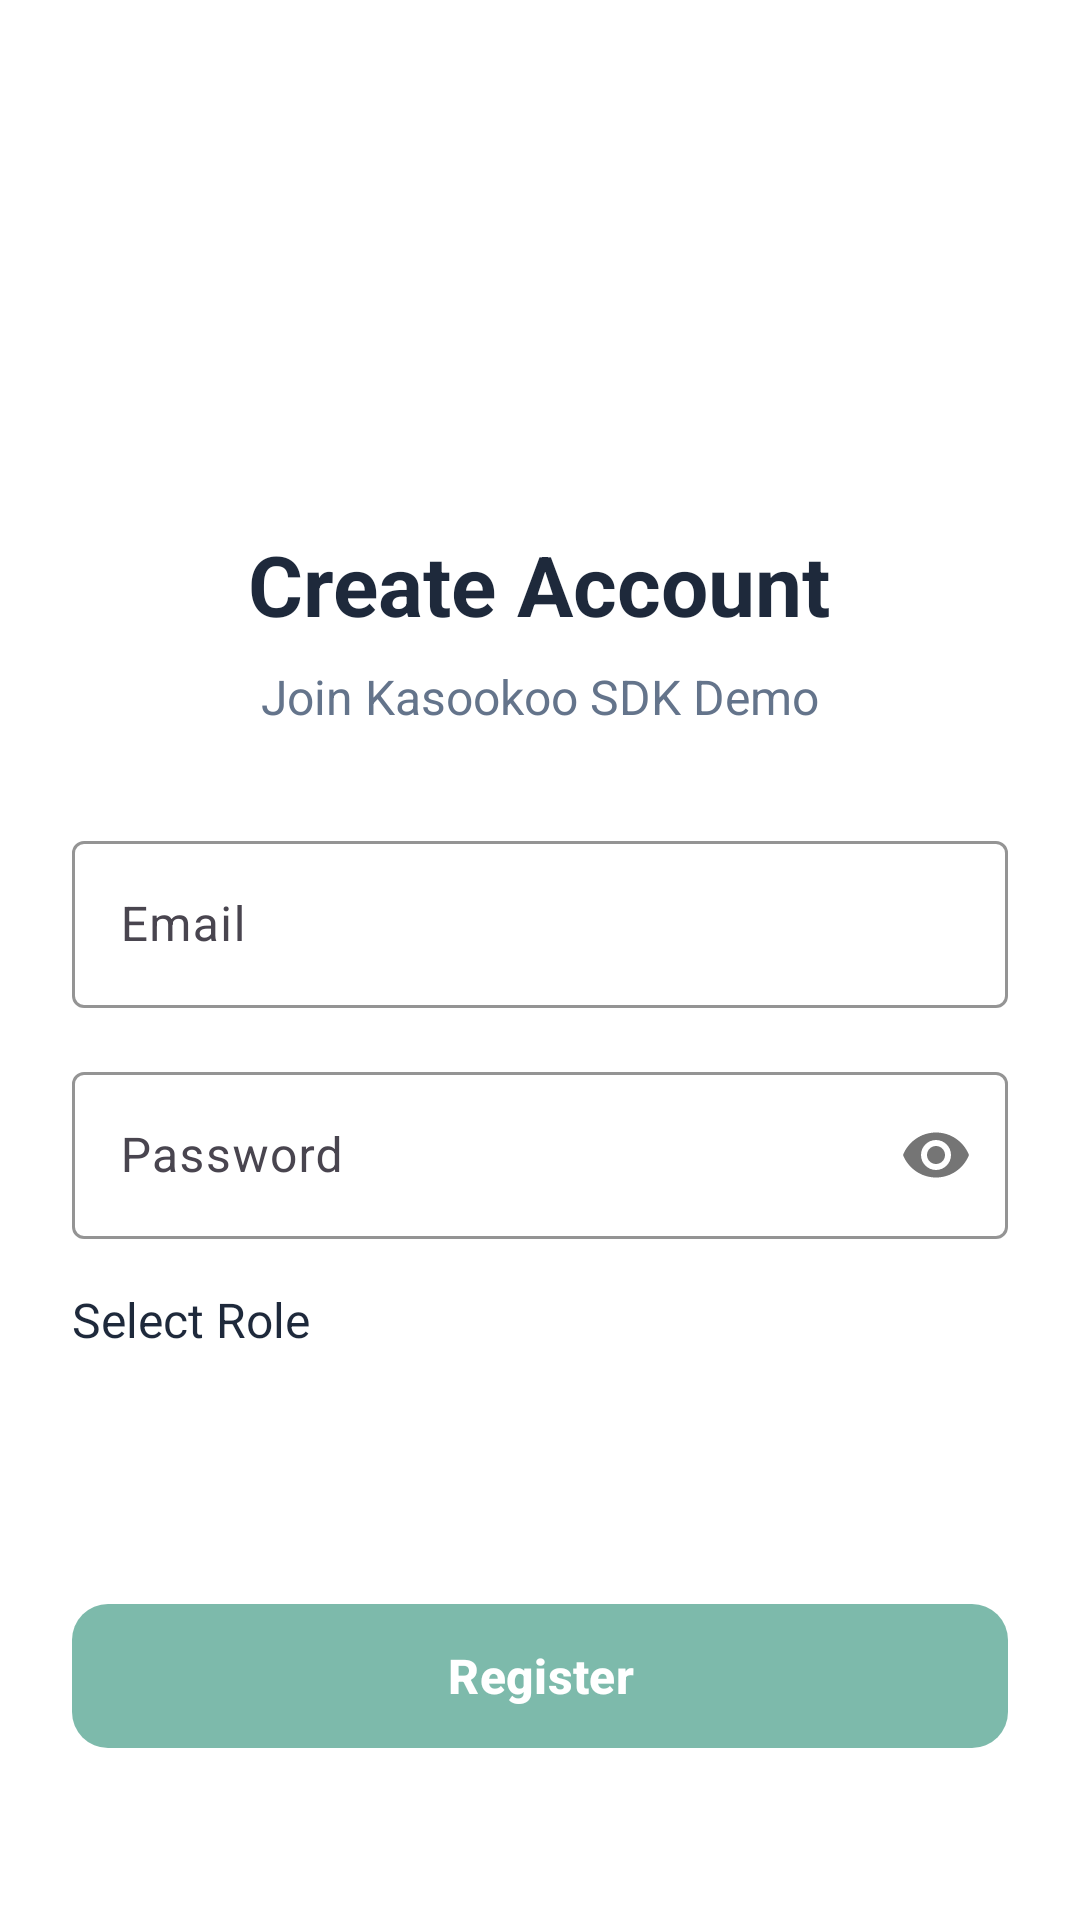

Layout XML and referenced resources for this Android screen:
<!-- AndroidManifest.xml: activity theme Theme.CallKotlin -->
<!-- res/layout/activity_registration.xml -->
<?xml version="1.0" encoding="utf-8"?>
<ScrollView xmlns:android="http://schemas.android.com/apk/res/android"
    xmlns:app="http://schemas.android.com/apk/res-auto"
    android:layout_width="match_parent"
    android:layout_height="match_parent"
    android:background="@color/white"
    android:fillViewport="true">

    <LinearLayout
        android:layout_width="match_parent"
        android:layout_height="wrap_content"
        android:orientation="vertical"
        android:padding="24dp"
        android:gravity="center_horizontal">

        
        <ImageView
            android:layout_width="80dp"
            android:layout_height="80dp"
            android:src="@drawable/ic_call_modern"
            android:layout_marginTop="48dp"
            android:layout_marginBottom="24dp"
            app:tint="@color/primary" />

        
        <TextView
            android:layout_width="wrap_content"
            android:layout_height="wrap_content"
            android:text="Create Account"
            android:textSize="28sp"
            android:textStyle="bold"
            android:textColor="@color/text_primary"
            android:layout_marginBottom="8dp" />

        <TextView
            android:layout_width="wrap_content"
            android:layout_height="wrap_content"
            android:text="Join Kasookoo SDK Demo"
            android:textSize="16sp"
            android:textColor="@color/text_secondary"
            android:layout_marginBottom="32dp" />

        
        <com.google.android.material.textfield.TextInputLayout
            android:layout_width="match_parent"
            android:layout_height="wrap_content"
            android:layout_marginBottom="16dp"
            android:hint="Email"
            app:boxStrokeColor="@color/primary"
            app:hintTextColor="@color/primary">

            <com.google.android.material.textfield.TextInputEditText
                android:id="@+id/et_email"
                android:layout_width="match_parent"
                android:layout_height="wrap_content"
                android:inputType="textEmailAddress"
                android:maxLines="1" />

        </com.google.android.material.textfield.TextInputLayout>

        
        <com.google.android.material.textfield.TextInputLayout
            android:layout_width="match_parent"
            android:layout_height="wrap_content"
            android:layout_marginBottom="16dp"
            android:hint="Password"
            app:boxStrokeColor="@color/primary"
            app:hintTextColor="@color/primary"
            app:passwordToggleEnabled="true">

            <com.google.android.material.textfield.TextInputEditText
                android:id="@+id/et_password"
                android:layout_width="match_parent"
                android:layout_height="wrap_content"
                android:inputType="textPassword"
                android:maxLines="1" />

        </com.google.android.material.textfield.TextInputLayout>

        
        <TextView
            android:layout_width="wrap_content"
            android:layout_height="wrap_content"
            android:text="Select Role"
            android:textSize="16sp"
            android:textColor="@color/text_primary"
            android:layout_marginBottom="8dp"
            android:layout_gravity="start" />

        <Spinner
            android:id="@+id/spinner_role"
            android:layout_width="match_parent"
            android:layout_height="48dp"
            android:layout_marginBottom="24dp"
            android:background="@drawable/spinner_background"
            android:paddingStart="16dp"
            android:paddingEnd="16dp" />

        
        <com.google.android.material.button.MaterialButton
            android:id="@+id/btn_register"
            android:layout_width="match_parent"
            android:layout_height="56dp"
            android:text="Register"
            android:textSize="16sp"
            android:textStyle="bold"
            app:cornerRadius="12dp"
            app:backgroundTint="@color/primary"
            android:layout_marginBottom="16dp" />

        
        <com.google.android.material.button.MaterialButton
            android:id="@+id/btn_login"
            android:layout_width="match_parent"
            android:layout_height="56dp"
            android:text="Already have an account? Login"
            android:textSize="16sp"
            android:textStyle="bold"
            app:cornerRadius="12dp"
            style="@style/Widget.Material3.Button.OutlinedButton"
            app:strokeColor="@color/primary"
            android:textColor="@color/primary"
            android:visibility="gone" />

        
        <ProgressBar
            android:id="@+id/progress_bar"
            android:layout_width="wrap_content"
            android:layout_height="wrap_content"
            android:layout_marginTop="16dp"
            android:visibility="gone" />

    </LinearLayout>

</ScrollView>
<!-- resources referenced by this layout -->
<resources>
  <color name="primary">#7DBAAB</color>
  <color name="text_primary">#1E293B</color>
  <color name="text_secondary">#64748B</color>
  <color name="white">#FFFFFF</color>
  <style name="Theme.CallKotlin" parent="Theme.Material3.DayNight">
          
          <item name="colorPrimary">@color/primary</item>
          <item name="colorPrimaryVariant">@color/primary_dark</item>
          <item name="colorOnPrimary">@color/white</item>
          
          
          <item name="colorSecondary">@color/secondary</item>
          <item name="colorSecondaryVariant">@color/secondary_dark</item>
          <item name="colorOnSecondary">@color/black</item>
          
          
          <item name="android:statusBarColor">@color/primary</item>
          
          <item name="android:windowLightStatusBar">false</item>
      </style>
  <color name="primary_dark">#1D4ED8</color>
  <color name="secondary">#14B8A6</color>
  <color name="secondary_dark">#0F766E</color>
  <color name="black">#000000</color>
</resources>
